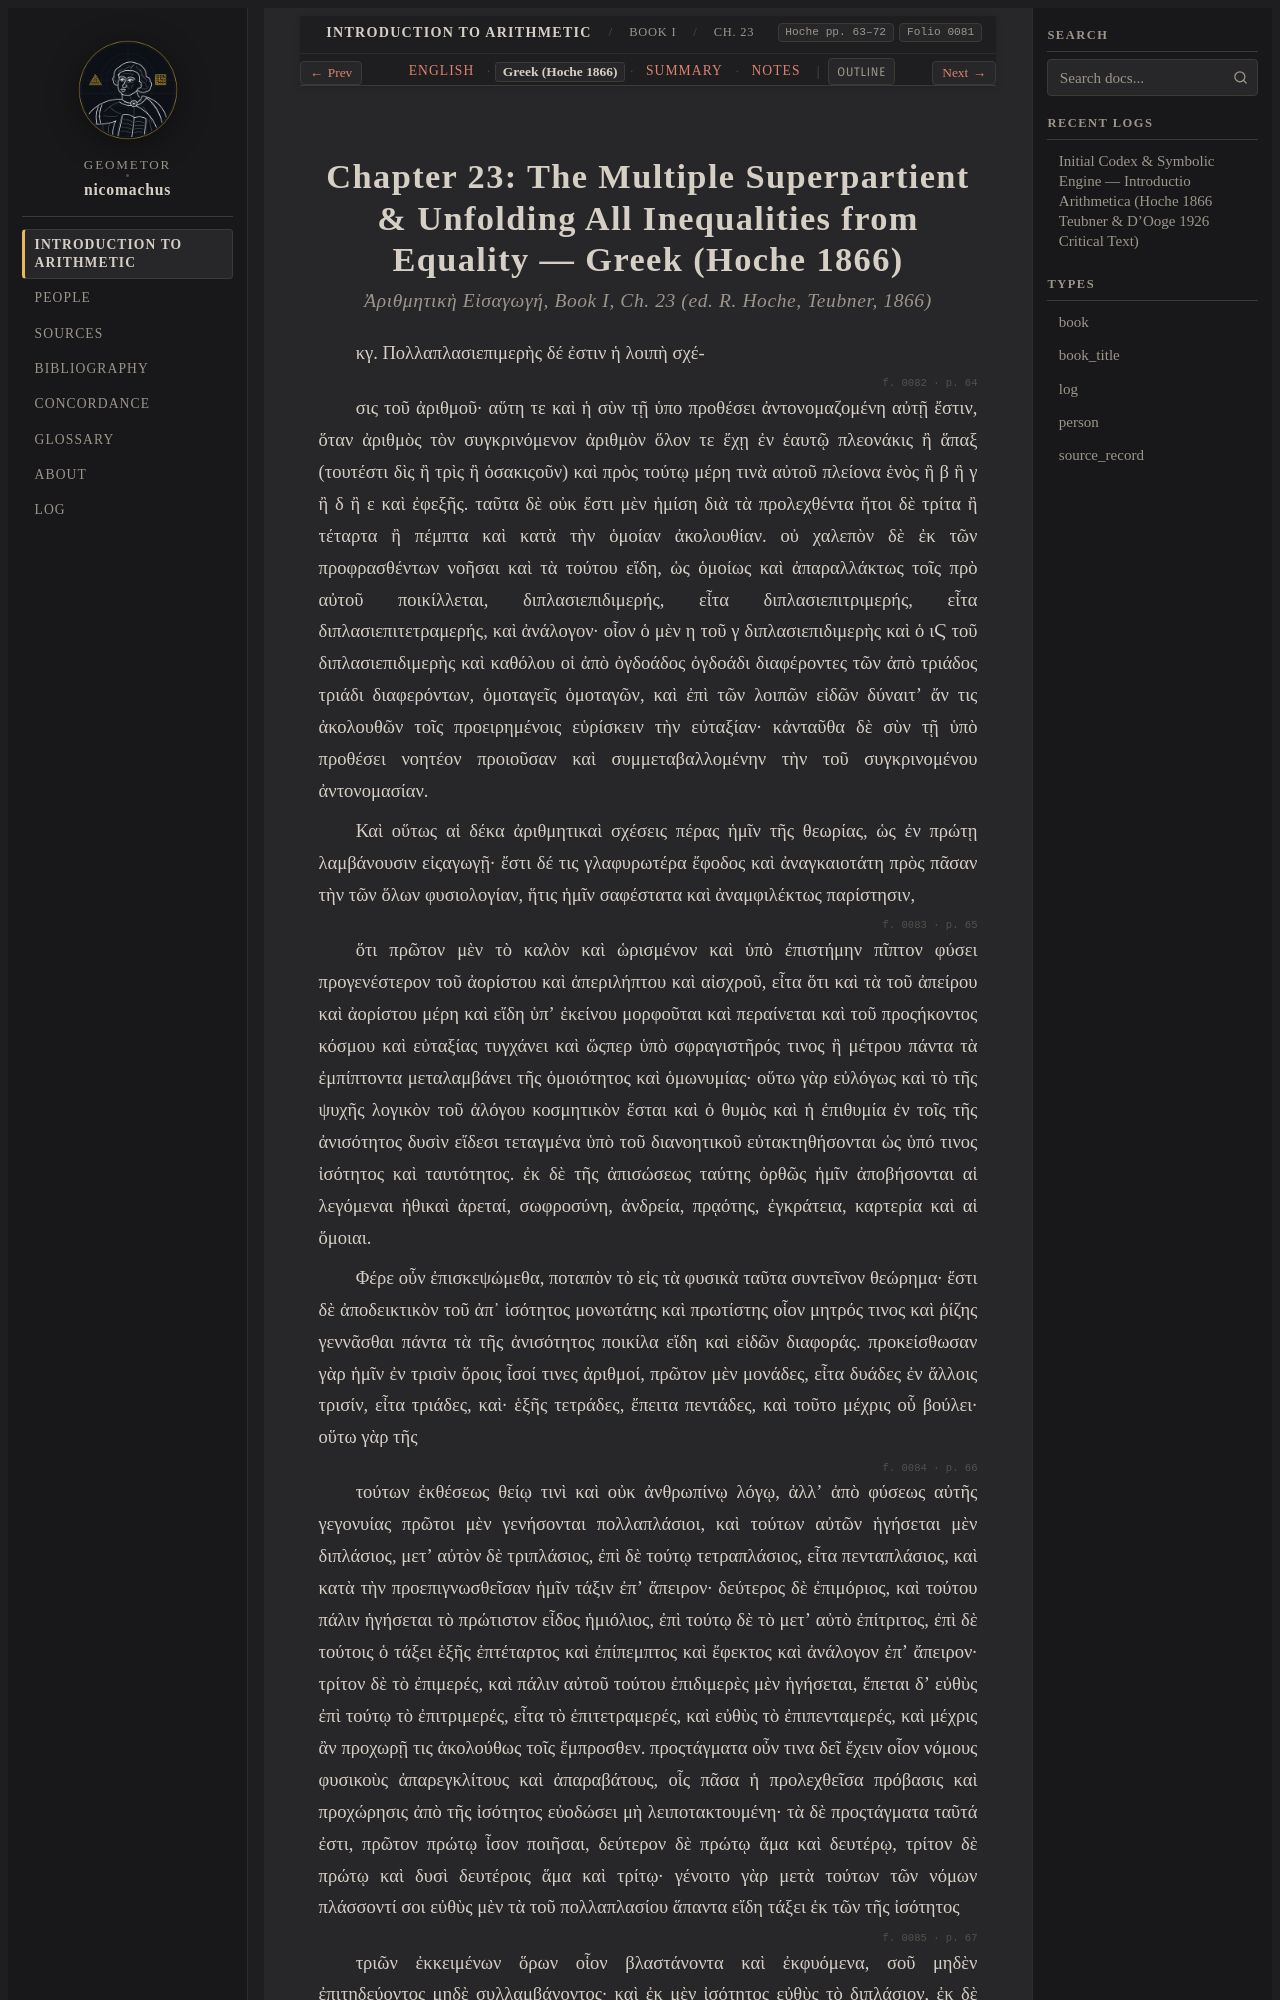

repository: geometor/nicomachus · page: introductio_arithmetica/book_01/ch_23/el.html · generator: sphinx

:order: 23
:layout: book
:breadcrumb_title: Ch. 23: Multiple Superpartient & Unfolding from Equality (Greek)
:title: Chapter 23: The Multiple Superpartient & Unfolding All Inequalities from Equality — Greek (Hoche 1866)
:canonical_id: Book I, Ch. 23
:original_id: Hoche pp. 63–72
:folio: hoche_1866:0081
:hero: /_static/figures/equality-unfolding-tree.svg
:tracks: English: index | Greek: el | Summary: summary | Notes: notes

.. _nicomachus-el-1-23:
